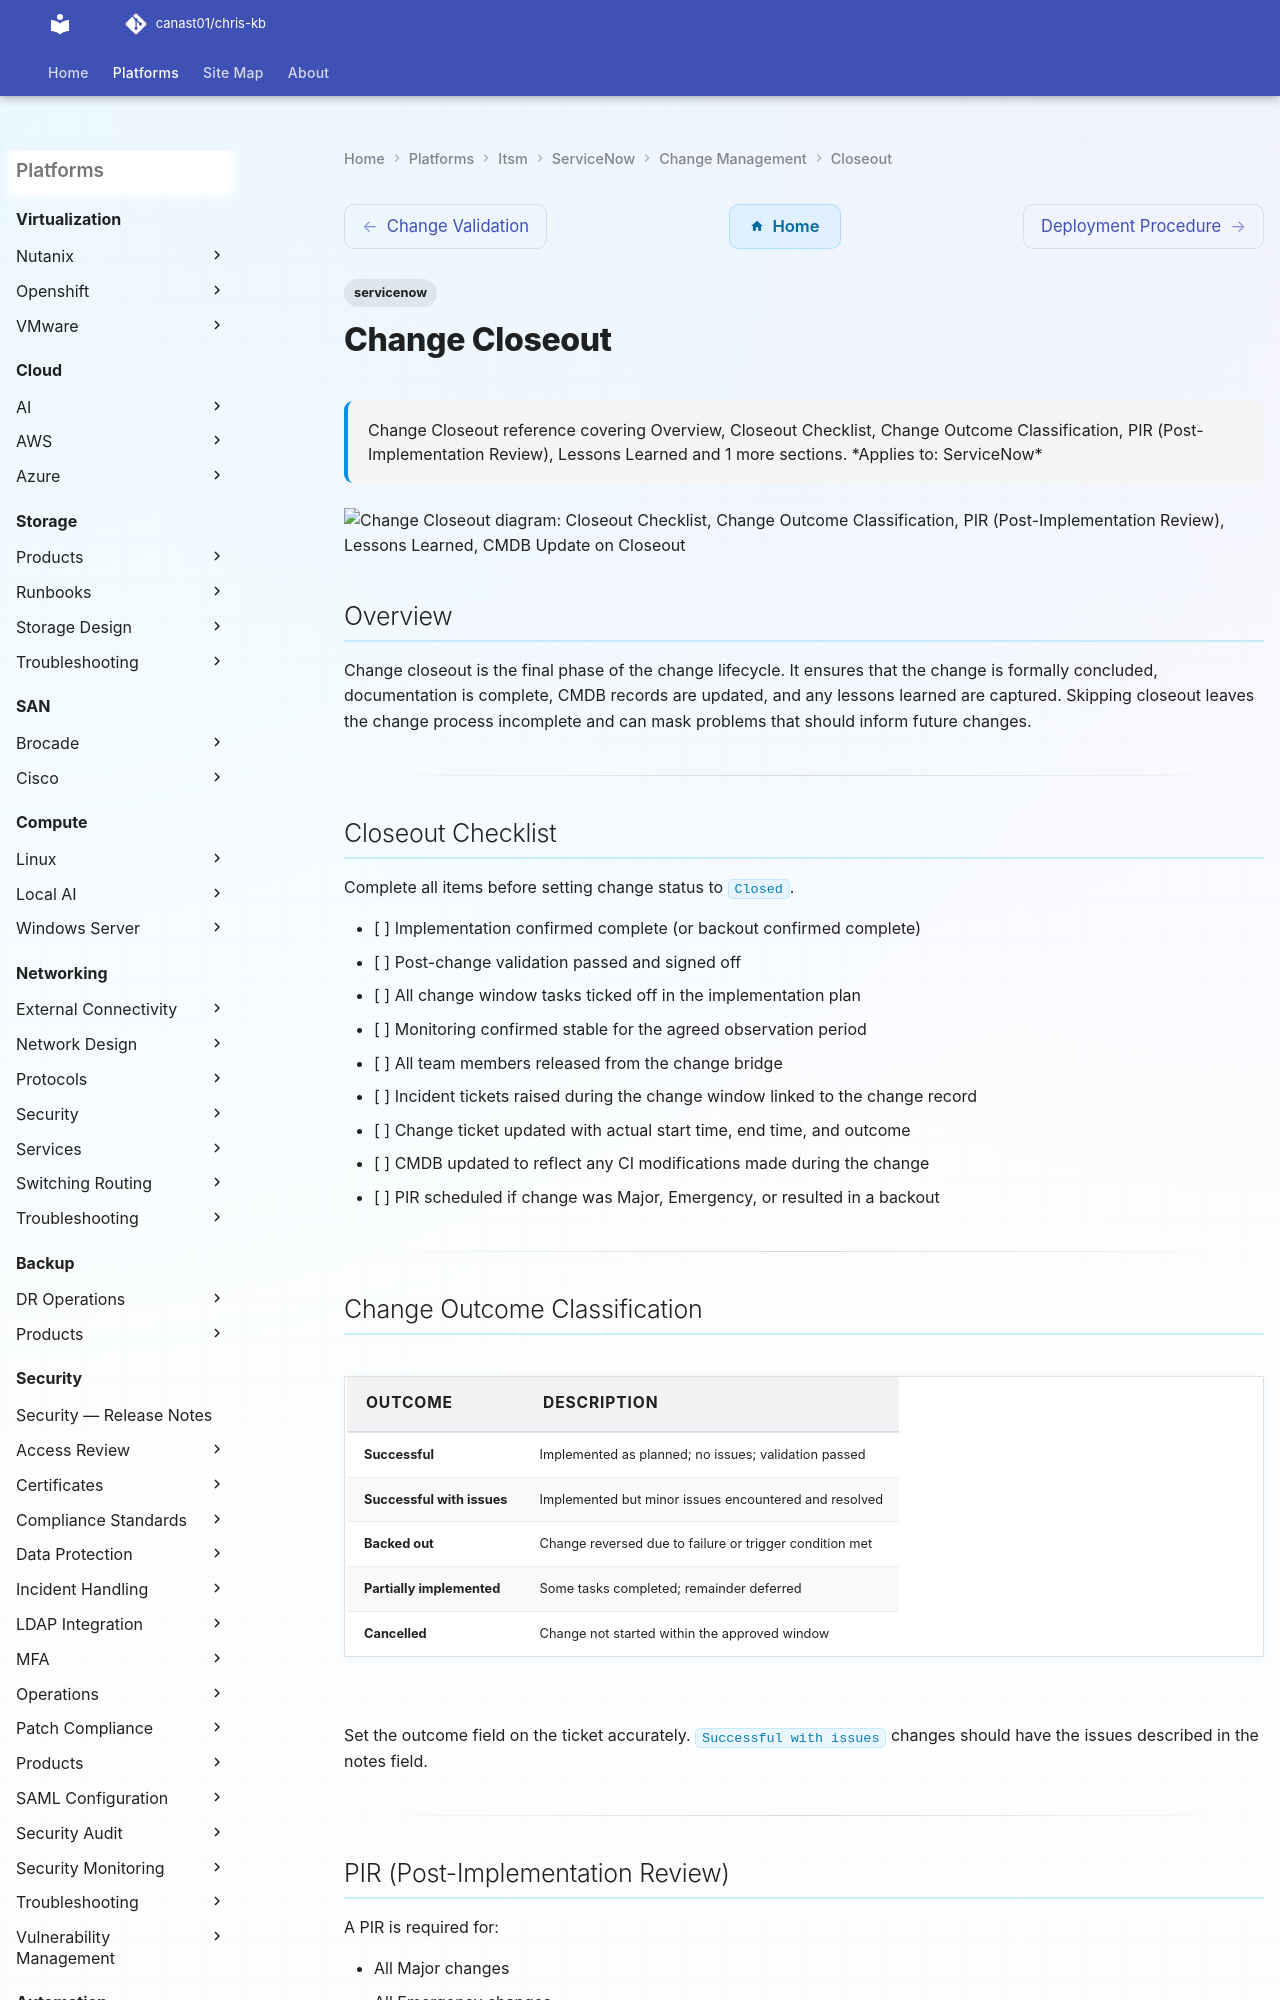

repository: canast01/chris-kb · page: itsm/servicenow/change-management/closeout/index.html · generator: mkdocs

---
tags:
  - servicenow
description: "Change Closeout reference covering Overview, Closeout Checklist, Change Outcome Classification, PIR (Post-Implementation Review), Lessons Learned and 1..."
---
# Change Closeout

<div class="kb-summary">
Change Closeout reference covering Overview, Closeout Checklist, Change Outcome Classification, PIR (Post-Implementation Review), Lessons Learned and 1 more sections.

*Applies to: ServiceNow*
</div>

```d2
direction: down

closeout_checklist: "Closeout Checklist" {shape: rectangle}
change_outcome_classification: "Change Outcome Classification" {shape: rectangle}
pir_postimplementation_review: "PIR (Post-Implementation Review)" {shape: rectangle}
lessons_learned: "Lessons Learned" {shape: rectangle}
cmdb_update_on_closeout: "CMDB Update on Closeout" {shape: rectangle}

closeout_checklist -> change_outcome_classification: uses
change_outcome_classification -> pir_postimplementation_review: uses
pir_postimplementation_review -> lessons_learned: uses
lessons_learned -> cmdb_update_on_closeout: uses
```

## Overview

Change closeout is the final phase of the change lifecycle. It ensures that the change is formally concluded, documentation is complete, CMDB records are updated, and any lessons learned are captured. Skipping closeout leaves the change process incomplete and can mask problems that should inform future changes.

---
